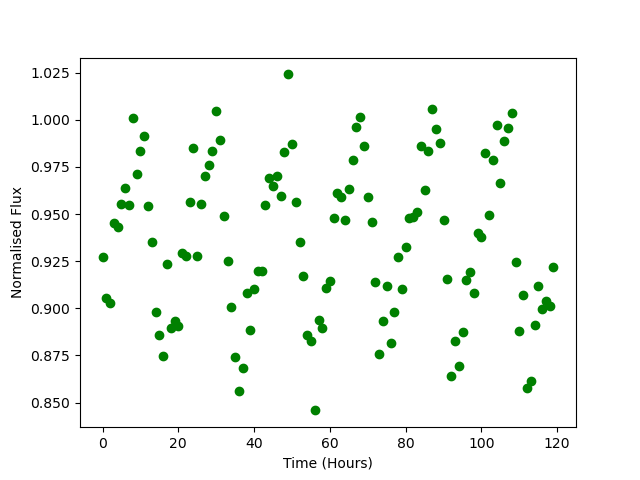

The data file committed next to this chart (first rows):
Time, Flux
0.0, 0.9272
1.0, 0.9056
2.0, 0.9026
3.0, 0.9452
4.0, 0.9433
5.0, 0.9554
6.0, 0.9638
7.0, 0.9546
8.0, 1.001
9.0, 0.9714
10.0, 0.9835
11.0, 0.9915
12.0, 0.9541
13.0, 0.9349
14.0, 0.8981
15.0, 0.8856
16.0, 0.8748
17.0, 0.9237
18.0, 0.8897
19.0, 0.8935
20.0, 0.8904
21.0, 0.9295
22.0, 0.9279
23.0, 0.9562
24.0, 0.985
25.0, 0.9279
26.0, 0.9552
27.0, 0.97
28.0, 0.976
29.0, 0.9832
30.0, 1.005
31.0, 0.9895
32.0, 0.9488
33.0, 0.9253
34.0, 0.9005
35.0, 0.8741
36.0, 0.856
37.0, 0.8684
38.0, 0.9082
39.0, 0.8884
40.0, 0.9103
41.0, 0.9197
42.0, 0.9197
43.0, 0.9549
44.0, 0.9692
45.0, 0.9648
46.0, 0.9704
47.0, 0.9596
48.0, 0.983
49.0, 1.024
50.0, 0.9874
51.0, 0.9565
52.0, 0.9352
53.0, 0.917
54.0, 0.8859
55.0, 0.8826
56.0, 0.8458
57.0, 0.894
58.0, 0.8897
59.0, 0.9106
... 60 more rows
